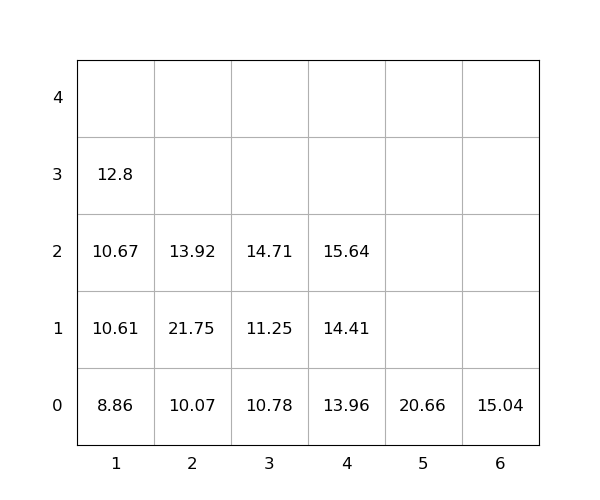

Source data for this figure (header and first rows):
idx, loc_x, loc_y, loc_z, weight, group, score, seq, reloc, size(ft)
1, 2, 0, 0, 10.07, 0, 10.07, 0, 0, 20
2, 4, 0, 0, 13.96, 0, 13.96, 0, 0, 20
3, 2, 0, 1, 21.75, 0, 21.75, 0, 1.0, 20
4, 2, 0, 2, 13.92, 0, 13.92, 0, 1.0, 20
5, 1, 0, 0, 8.86, 0, 8.86, 0, 0, 20
6, 5, 0, 0, 20.66, 0, 20.66, 1, 0, 20
7, 4, 0, 1, 14.41, 0, 14.41, 2, 0, 20
8, 6, 0, 0, 15.04, 0, 15.04, 3, 0, 20
9, 3, 0, 0, 10.78, 0, 10.78, 4, 0, 20
10, 4, 0, 2, 15.64, 0, 15.64, 5, 0, 20
11, 3, 0, 1, 11.25, 0, 11.25, 6, 0, 20
12, 1, 0, 1, 10.61, 0, 10.61, 7, 0, 20
13, 1, 0, 2, 10.67, 0, 10.67, 8, 0, 20
14, 3, 0, 2, 14.71, 0, 14.71, 9, 0, 20
15, 1, 0, 3, 12.8, 0, 12.8, 10, 0, 20
